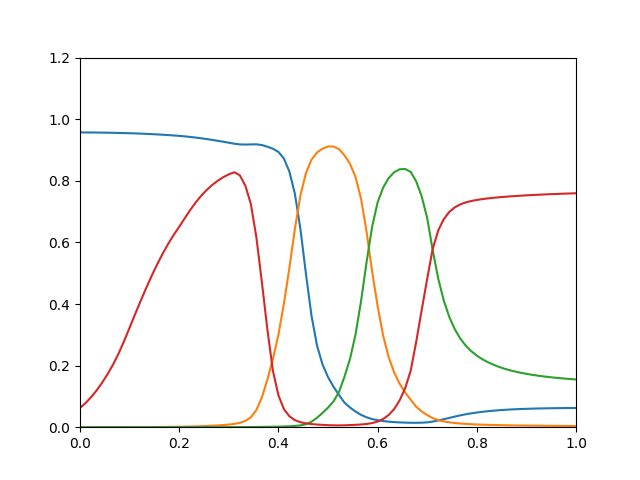

The table this chart was drawn from, first rows:
0.9572, 2.812e-06, 5.993e-10, 0.06249
0.957, 4.91e-06, 1.374e-09, 0.07847
0.9569, 8.359e-06, 3.029e-09, 0.0973
0.9567, 1.39e-05, 6.439e-09, 0.1192
0.9564, 2.259e-05, 1.322e-08, 0.1441
0.9561, 3.596e-05, 2.627e-08, 0.1722
0.9558, 5.612e-05, 5.06e-08, 0.2033
0.9554, 8.341e-05, 9.404e-08, 0.2391
0.955, 0.0001174, 1.684e-07, 0.2796
0.9544, 0.0001601, 2.921e-07, 0.3231
0.9538, 0.0002136, 4.921e-07, 0.367
0.9532, 0.0002805, 8.072e-07, 0.4099
0.9524, 0.0003639, 1.293e-06, 0.4515
0.9516, 0.0004676, 2.024e-06, 0.4913
0.9506, 0.0005955, 3.105e-06, 0.5287
0.9496, 0.0007522, 4.667e-06, 0.5634
0.9484, 0.0009437, 6.887e-06, 0.5952
0.9472, 0.001175, 9.98e-06, 0.6242
0.9459, 0.001453, 1.422e-05, 0.6507
0.9443, 0.001779, 1.993e-05, 0.6783
0.9424, 0.002166, 2.75e-05, 0.7052
0.9403, 0.002625, 3.743e-05, 0.7298
0.938, 0.00318, 5.033e-05, 0.7517
0.9355, 0.003856, 6.69e-05, 0.7705
0.9328, 0.004684, 8.803e-05, 0.7866
0.9299, 0.0057, 0.0001147, 0.8003
0.9268, 0.006961, 0.0001481, 0.8117
0.9236, 0.008546, 0.0001897, 0.8211
0.9204, 0.01066, 0.0002423, 0.8278
0.9182, 0.01432, 0.0003165, 0.8178
0.9177, 0.02053, 0.0004196, 0.7845
0.9181, 0.03206, 0.0005613, 0.7246
0.9185, 0.05582, 0.0007514, 0.6171
0.916, 0.09648, 0.0009783, 0.4712
0.9107, 0.1544, 0.001225, 0.3171
0.9041, 0.2212, 0.001496, 0.1836
0.8939, 0.2997, 0.001848, 0.1039
0.8723, 0.401, 0.002338, 0.05857
0.8296, 0.5181, 0.003019, 0.03548
0.7571, 0.6453, 0.004067, 0.0228
0.6429, 0.7529, 0.005931, 0.01617
0.4976, 0.8255, 0.009745, 0.0125
0.3625, 0.8683, 0.01763, 0.01023
0.2656, 0.8917, 0.0305, 0.008662
0.2042, 0.9044, 0.0462, 0.007508
0.1626, 0.9116, 0.06349, 0.006623
0.1316, 0.9112, 0.08366, 0.006075
0.1043, 0.9028, 0.1148, 0.005891
0.07962, 0.8827, 0.1646, 0.006221
0.06376, 0.855, 0.2222, 0.006874
0.0507, 0.812, 0.3014, 0.007676
0.04008, 0.7415, 0.4094, 0.008771
0.03207, 0.6342, 0.5362, 0.01049
0.02646, 0.5064, 0.6501, 0.01341
0.02266, 0.3938, 0.7298, 0.01812
0.02, 0.2978, 0.7778, 0.02654
0.01804, 0.2279, 0.8086, 0.03957
0.01659, 0.178, 0.8279, 0.05868
0.01555, 0.1411, 0.8374, 0.08718
0.01483, 0.1129, 0.8384, 0.1265
0.01436, 0.0893, 0.8289, 0.1832
... 30 more rows
